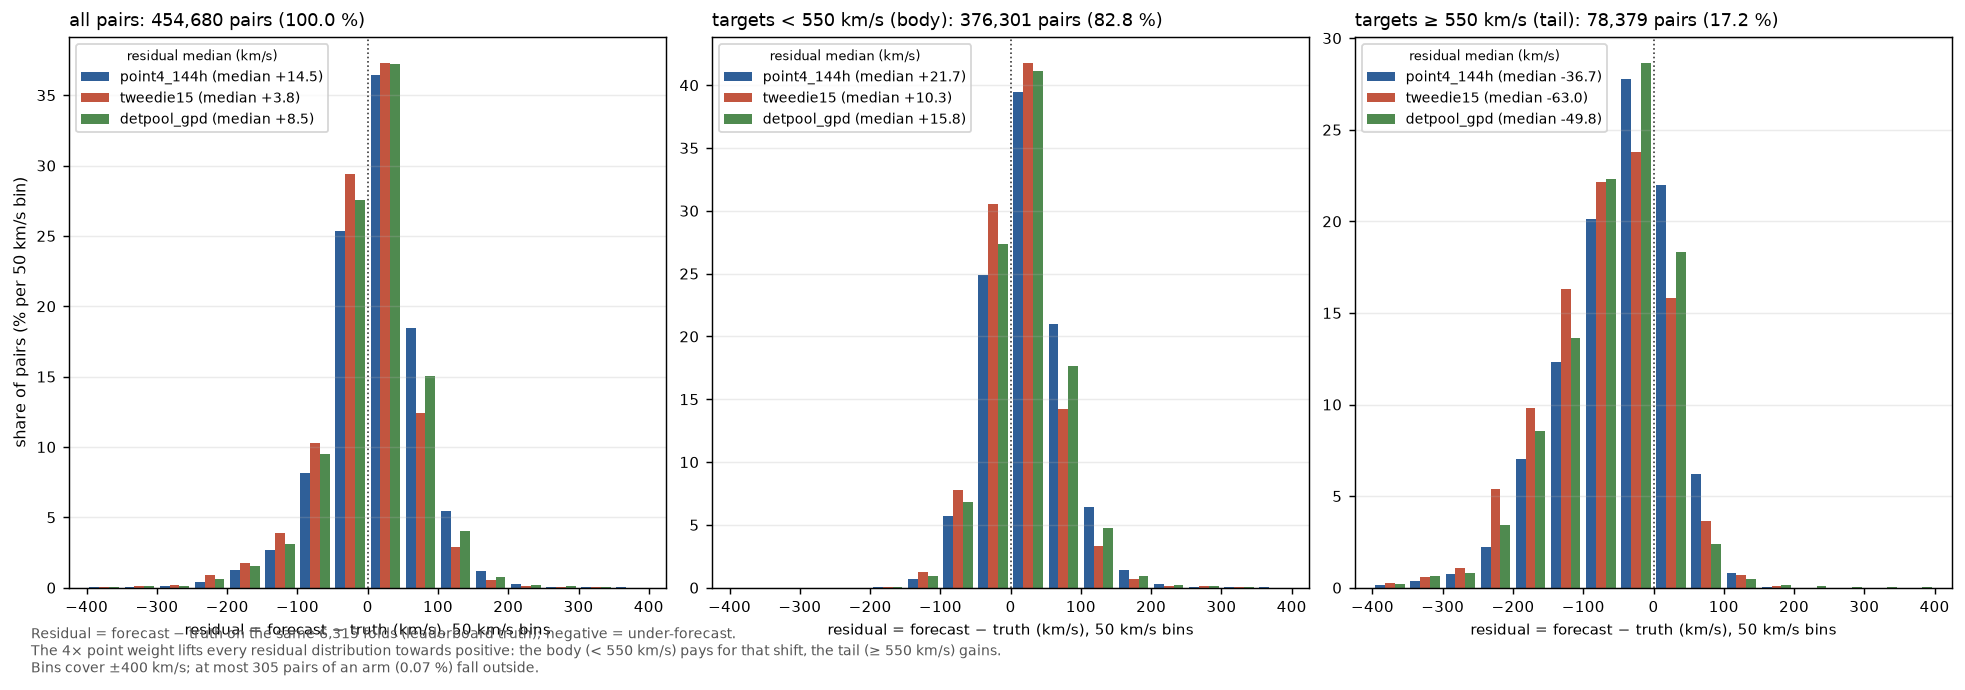

Data behind this chart, as committed beside it:
subset, arm, bin_low_kms, bin_high_kms, count, share
all, point4_144h, -400, -350, 113, 0.0002485
all, point4_144h, -350, -300, 288, 0.0006334
all, point4_144h, -300, -250, 597, 0.001313
all, point4_144h, -250, -200, 1732, 0.003809
all, point4_144h, -200, -150, 5616, 0.01235
all, point4_144h, -150, -100, 12270, 0.02699
all, point4_144h, -100, -50, 37146, 0.0817
all, point4_144h, -50, 0.00000000, 115320, 0.2536
all, point4_144h, 0.00000000, 50, 165556, 0.3641
all, point4_144h, 50, 100, 83882, 0.1845
all, point4_144h, 100, 150, 24653, 0.05422
all, point4_144h, 150, 200, 5457, 0.012
all, point4_144h, 200, 250, 1146, 0.00252
all, point4_144h, 250, 300, 245, 0.0005388
all, point4_144h, 300, 350, 347, 0.0007632
all, point4_144h, 350, 400, 117, 0.0002573
all, tweedie15, -400, -350, 197, 0.0004333
all, tweedie15, -350, -300, 468, 0.001029
all, tweedie15, -300, -250, 855, 0.00188
all, tweedie15, -250, -200, 4230, 0.009303
all, tweedie15, -200, -150, 7943, 0.01747
all, tweedie15, -150, -100, 17520, 0.03853
all, tweedie15, -100, -50, 46692, 0.1027
all, tweedie15, -50, 0.00000000, 133630, 0.2939
all, tweedie15, 0.00000000, 50, 169489, 0.3728
all, tweedie15, 50, 100, 56443, 0.1241
all, tweedie15, 100, 150, 13181, 0.02899
all, tweedie15, 150, 200, 2595, 0.005707
all, tweedie15, 200, 250, 494, 0.001086
all, tweedie15, 250, 300, 374, 0.0008226
all, tweedie15, 300, 350, 264, 0.0005806
all, tweedie15, 350, 400, 0, 0.00000000
all, detpool_gpd, -400, -350, 165, 0.0003629
all, detpool_gpd, -350, -300, 483, 0.001062
all, detpool_gpd, -300, -250, 646, 0.001421
all, detpool_gpd, -250, -200, 2662, 0.005855
all, detpool_gpd, -200, -150, 6855, 0.01508
all, detpool_gpd, -150, -100, 14174, 0.03117
all, detpool_gpd, -100, -50, 43214, 0.09504
all, detpool_gpd, -50, 0.00000000, 125264, 0.2755
all, detpool_gpd, 0.00000000, 50, 169130, 0.372
all, detpool_gpd, 50, 100, 68288, 0.1502
all, detpool_gpd, 100, 150, 18212, 0.04005
all, detpool_gpd, 150, 200, 3513, 0.007726
all, detpool_gpd, 200, 250, 968, 0.002129
all, detpool_gpd, 250, 300, 482, 0.00106
all, detpool_gpd, 300, 350, 342, 0.0007522
all, detpool_gpd, 350, 400, 14, 0.00003079
lt550, point4_144h, -400, -350, 0, 0.00000000
lt550, point4_144h, -350, -300, 0, 0.00000000
lt550, point4_144h, -300, -250, 0, 0.00000000
lt550, point4_144h, -250, -200, 0, 0.00000000
lt550, point4_144h, -200, -150, 122, 0.0003242
lt550, point4_144h, -150, -100, 2604, 0.00692
lt550, point4_144h, -100, -50, 21374, 0.0568
lt550, point4_144h, -50, 0.00000000, 93539, 0.2486
lt550, point4_144h, 0.00000000, 50, 148335, 0.3942
lt550, point4_144h, 50, 100, 79023, 0.21
lt550, point4_144h, 100, 150, 24027, 0.06385
lt550, point4_144h, 150, 200, 5422, 0.01441
... 84 more rows
